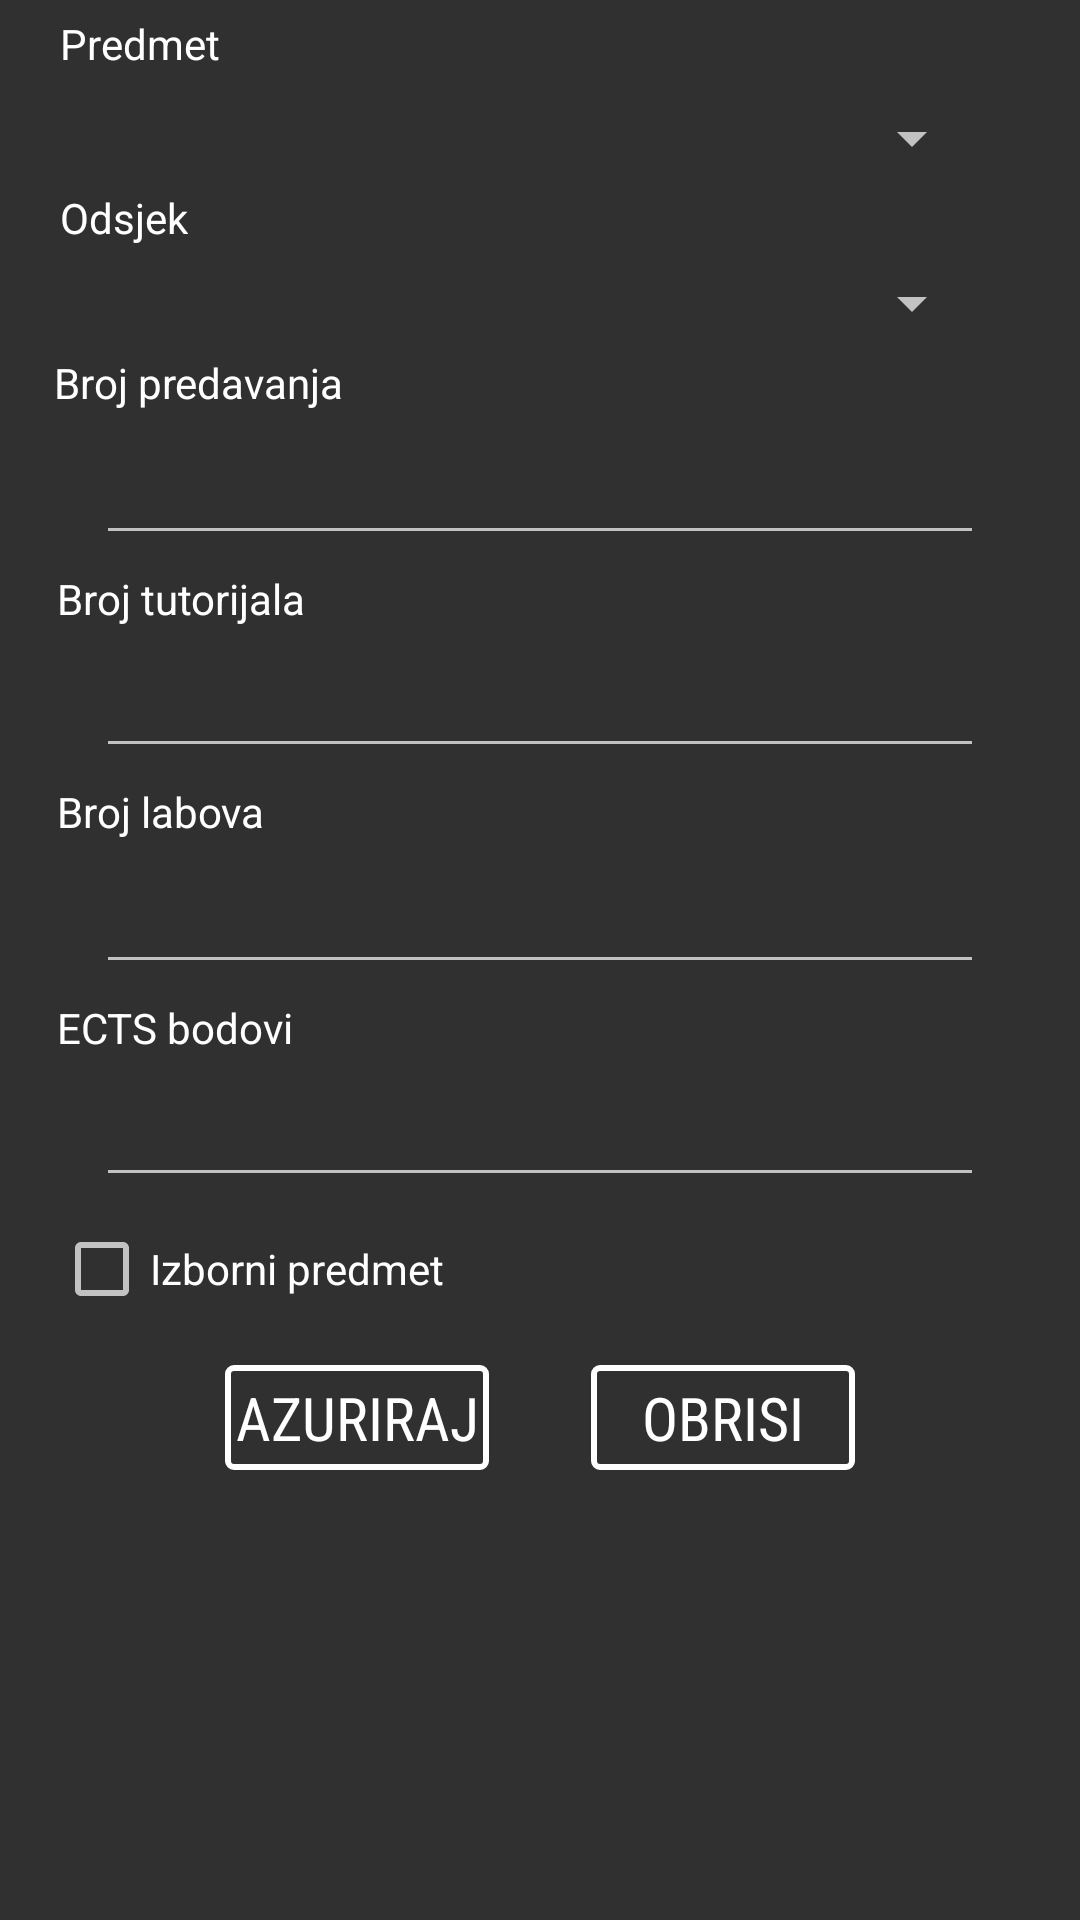

Produce the Android XML layout that renders to this screen, including the resource entries it uses.
<!-- AndroidManifest.xml: application theme Theme.AppCompat.Light.NoActionBar -->
<!-- res/layout/activity_kurs_azuriranje.xml -->
<?xml version="1.0" encoding="utf-8"?>
<android.support.constraint.ConstraintLayout xmlns:android="http://schemas.android.com/apk/res/android"
    xmlns:app="http://schemas.android.com/apk/res-auto"
    xmlns:tools="http://schemas.android.com/tools"
    android:layout_width="match_parent"
    android:layout_height="match_parent"
    tools:context="com.example.hmusovic.baze.KursAzuriranjeActivity">


    <TextView
        android:id="@+id/u_textView"
        android:layout_width="wrap_content"
        android:layout_height="wrap_content"
        android:layout_marginLeft="8dp"
        android:layout_marginTop="5dp"
        android:text="Predmet"
        android:textColor="#fff"
        android:textColorHighlight="#fff"
        android:textColorHint="#fff"
        app:layout_constraintLeft_toLeftOf="parent"
        app:layout_constraintTop_toTopOf="parent"
        android:layout_marginRight="8dp"
        app:layout_constraintRight_toRightOf="parent"
        app:layout_constraintHorizontal_bias="0.041" />

    <Spinner
        android:id="@+id/u_planets_spinner_predmeti"
        android:layout_width="fill_parent"
        android:layout_height="wrap_content"
        android:layout_marginLeft="32dp"
        android:layout_marginRight="32dp"
        android:alpha="1"
        android:ems="10"
        android:fontFamily="sans-serif-condensed"
        android:inputType="textPersonName"
        android:textColor="#fff"
        android:textColorHighlight="#fff"
        android:textColorHint="#fff"
        android:textSize="20sp"
        app:layout_constraintDimensionRatio=""
        app:layout_constraintHorizontal_bias="0.0"
        app:layout_constraintLeft_toLeftOf="parent"
        app:layout_constraintRight_toRightOf="parent"
        android:layout_marginTop="10dp"
        app:layout_constraintTop_toBottomOf="@+id/u_textView" />
    <TextView
        android:id="@+id/u_textView1"
        android:layout_width="wrap_content"
        android:layout_height="wrap_content"
        android:text="Odsjek"
        android:textColor="#fff"
        android:textColorHighlight="#fff"
        android:textColorHint="#fff"
        android:layout_marginTop="5dp"
        app:layout_constraintTop_toBottomOf="@+id/u_planets_spinner_predmeti"
        android:layout_marginLeft="8dp"
        app:layout_constraintLeft_toLeftOf="parent"
        android:layout_marginRight="8dp"
        app:layout_constraintRight_toRightOf="parent"
        app:layout_constraintHorizontal_bias="0.04" />

    <Spinner
        android:id="@+id/u_planets_spinner_odsjek"
        android:layout_width="fill_parent"
        android:layout_height="wrap_content"
        android:alpha="1"
        android:ems="10"
        android:fontFamily="sans-serif-condensed"
        android:inputType="textPersonName"
        android:textColor="#fff"
        android:textColorHighlight="#fff"
        android:textColorHint="#fff"
        android:textSize="20sp"
        app:layout_constraintDimensionRatio=""
        android:layout_marginTop="7dp"
        app:layout_constraintTop_toBottomOf="@+id/u_textView1"
        android:layout_marginLeft="32dp"
        app:layout_constraintLeft_toLeftOf="parent"
        android:layout_marginRight="32dp"
        app:layout_constraintRight_toRightOf="parent"
        app:layout_constraintHorizontal_bias="0.0" />

    <TextView
        android:id="@+id/u_textView2"
        android:layout_width="wrap_content"
        android:layout_height="wrap_content"
        android:layout_marginLeft="8dp"
        android:layout_marginRight="8dp"
        android:layout_marginTop="5dp"
        android:text="Broj predavanja"
        android:textColor="#fff"
        android:textColorHighlight="#fff"
        android:textColorHint="#fff"
        app:layout_constraintHorizontal_bias="0.04"
        app:layout_constraintLeft_toLeftOf="parent"
        app:layout_constraintRight_toRightOf="parent"
        app:layout_constraintTop_toBottomOf="@+id/u_planets_spinner_odsjek" />

    <TextView
        android:id="@+id/u_textView3"
        android:layout_width="wrap_content"
        android:layout_height="wrap_content"
        android:layout_marginLeft="8dp"
        android:layout_marginRight="8dp"
        android:layout_marginTop="5dp"
        android:text="Broj tutorijala"
        android:textColor="#fff"
        android:textColorHighlight="#fff"
        android:textColorHint="#fff"
        app:layout_constraintHorizontal_bias="0.042"
        app:layout_constraintLeft_toLeftOf="parent"
        app:layout_constraintRight_toRightOf="parent"
        app:layout_constraintTop_toBottomOf="@+id/u_editPred" />

    <TextView
        android:id="@+id/u_textView4"
        android:layout_width="wrap_content"
        android:layout_height="wrap_content"
        android:layout_marginLeft="8dp"
        android:layout_marginRight="8dp"
        android:layout_marginTop="5dp"
        android:text="Broj labova"
        android:textColor="#fff"
        android:textColorHighlight="#fff"
        android:textColorHint="#fff"
        app:layout_constraintHorizontal_bias="0.04"
        app:layout_constraintLeft_toLeftOf="parent"
        app:layout_constraintRight_toRightOf="parent"
        app:layout_constraintTop_toBottomOf="@+id/u_editTut" />

    <TextView
        android:id="@+id/u_textView5"
        android:layout_width="wrap_content"
        android:layout_height="wrap_content"
        android:layout_marginLeft="8dp"
        android:layout_marginRight="8dp"
        android:layout_marginTop="5dp"
        android:text="ECTS bodovi"
        android:textColor="#fff"
        android:textColorHighlight="#fff"
        android:textColorHint="#fff"
        app:layout_constraintHorizontal_bias="0.041"
        app:layout_constraintLeft_toLeftOf="parent"
        app:layout_constraintRight_toRightOf="parent"
        app:layout_constraintTop_toBottomOf="@+id/u_editLab"
        />

    <EditText
        android:id="@+id/u_editPred"
        android:layout_width="0dp"
        android:layout_height="40dp"
        android:layout_marginLeft="32dp"
        android:layout_marginRight="32dp"
        android:layout_marginTop="8dp"
        android:ems="10"
        android:inputType="numberSigned"
        app:layout_constraintHorizontal_bias="0.503"
        app:layout_constraintLeft_toLeftOf="parent"
        app:layout_constraintRight_toRightOf="parent"
        app:layout_constraintTop_toBottomOf="@+id/u_textView2"
        android:fontFamily="sans-serif-condensed"
        android:textColor="#fff"
        android:textColorHighlight="#fff"
        android:textColorHint="#fff"
        android:textSize="20sp"/>

    <EditText
        android:id="@+id/u_editTut"
        android:layout_width="0dp"
        android:layout_height="40dp"
        android:layout_marginLeft="32dp"
        android:layout_marginRight="32dp"
        android:layout_marginTop="7dp"
        android:ems="10"
        android:inputType="numberSigned"
        app:layout_constraintHorizontal_bias="0.0"
        app:layout_constraintLeft_toLeftOf="parent"
        app:layout_constraintRight_toRightOf="parent"
        app:layout_constraintTop_toBottomOf="@+id/u_textView3"
        android:fontFamily="sans-serif-condensed"
        android:textColor="#fff"
        android:textColorHighlight="#fff"
        android:textColorHint="#fff"
        android:textSize="20sp"/>

    <EditText
        android:id="@+id/u_editLab"
        android:layout_width="0dp"
        android:layout_height="40dp"
        android:ems="10"
        android:inputType="numberSigned"
        android:layout_marginTop="8dp"
        app:layout_constraintTop_toBottomOf="@+id/u_textView4"
        android:layout_marginLeft="32dp"
        app:layout_constraintLeft_toLeftOf="parent"
        android:layout_marginRight="32dp"
        app:layout_constraintRight_toRightOf="parent"
        app:layout_constraintHorizontal_bias="0.0"
        android:fontFamily="sans-serif-condensed"
        android:textColor="#fff"
        android:textColorHighlight="#fff"
        android:textColorHint="#fff"
        android:textSize="20sp"/>

    <EditText
        android:id="@+id/u_editECTS"
        android:layout_width="0dp"
        android:layout_height="40dp"
        android:ems="10"
        android:inputType="numberSigned"
        android:layout_marginTop="7dp"
        app:layout_constraintTop_toBottomOf="@+id/u_textView5"
        android:layout_marginLeft="32dp"
        app:layout_constraintLeft_toLeftOf="parent"
        android:layout_marginRight="32dp"
        app:layout_constraintRight_toRightOf="parent"
        app:layout_constraintHorizontal_bias="0.0"
        android:fontFamily="sans-serif-condensed"
        android:textColor="#fff"
        android:textColorHighlight="#fff"
        android:textColorHint="#fff"
        android:textSize="20sp"/>

    <CheckBox
        android:id="@+id/u_checkBoxIzborni"
        android:layout_width="wrap_content"
        android:layout_height="wrap_content"
        android:layout_marginLeft="8dp"
        android:layout_marginRight="8dp"
        android:text="Izborni predmet"
        android:textColor="#fff"
        android:textColorHighlight="#fff"
        android:textColorHint="#fff"
        app:layout_constraintHorizontal_bias="0.046"
        app:layout_constraintLeft_toLeftOf="parent"
        app:layout_constraintRight_toRightOf="parent"
        android:layout_marginTop="8dp"
        app:layout_constraintTop_toBottomOf="@+id/u_editECTS" />

    <Button
        android:id="@+id/u_buttonAzurirajKurs"
        android:layout_width="0dp"
        android:layout_height="35dp"
        android:alpha="1"
        android:background="@drawable/button_round"
        android:fontFamily="sans-serif-condensed"
        android:text="Azuriraj"
        android:textColor="#fff"
        android:textColorHighlight="#fff"
        android:textColorHint="#fff"
        android:textSize="20sp"
        android:layout_marginTop="16dp"
        app:layout_constraintTop_toBottomOf="@+id/u_checkBoxIzborni"
        android:layout_marginLeft="75dp"
        app:layout_constraintLeft_toLeftOf="parent" />

    <Button
        android:id="@+id/u_buttonObrisiKurs"
        android:layout_width="0dp"
        android:layout_height="35dp"
        android:alpha="1"
        android:background="@drawable/button_round"
        android:fontFamily="sans-serif-condensed"
        android:text="Obrisi"
        android:textColor="#fff"
        android:textColorHighlight="#fff"
        android:textColorHint="#fff"
        android:textSize="20sp"
        android:layout_marginTop="16dp"
        app:layout_constraintTop_toBottomOf="@+id/u_checkBoxIzborni"
        android:layout_marginRight="75dp"
        app:layout_constraintRight_toRightOf="parent" />


</android.support.constraint.ConstraintLayout>
<!-- resources referenced by this layout -->
<resources>
  <!-- drawable button_round (drawable) -->
  <?xml version="1.0" encoding="utf-8"?>
  <shape xmlns:android="http://schemas.android.com/apk/res/android"
      android:shape="rectangle">
      <solid android:color="#0000" />
      <stroke
          android:width="2dp"
          android:color="#fff" >
      </stroke>
      <corners android:radius="2dp"/>
  </shape>
  <style name="Theme.AppCompat.Light.NoActionBar" parent="@style/Theme.AppCompat">
          <item name="android:windowNoTitle">true</item>
          <item name="android:windowFullscreen">true</item>
      </style>
</resources>
